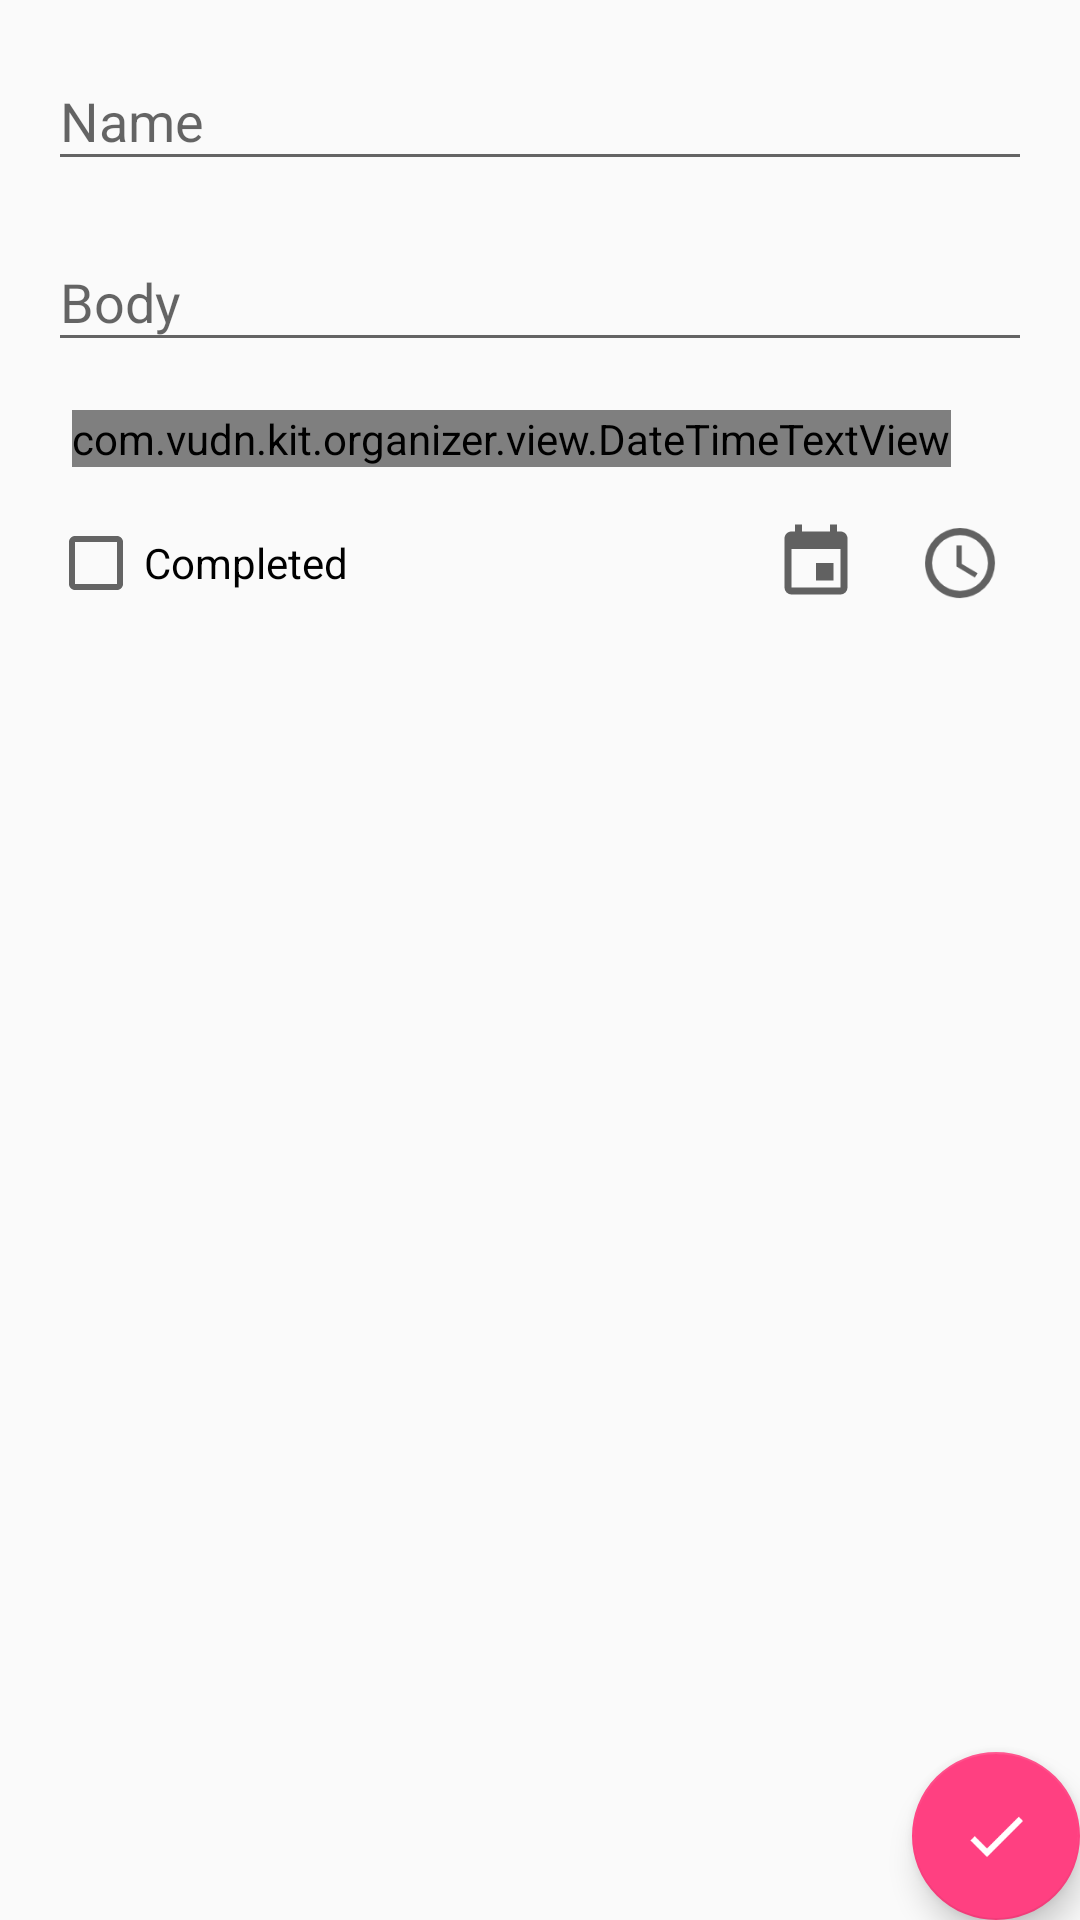

Layout XML and referenced resources for this Android screen:
<!-- AndroidManifest.xml: application theme AppTheme -->
<!-- res/layout/activity_editor.xml -->
<?xml version="1.0" encoding="utf-8"?>
<android.support.constraint.ConstraintLayout xmlns:android="http://schemas.android.com/apk/res/android"
    xmlns:app="http://schemas.android.com/apk/res-auto"
    xmlns:tools="http://schemas.android.com/tools"
    android:layout_width="match_parent"
    android:layout_height="match_parent"
    android:focusableInTouchMode="true"
    tools:context="com.vudn.kit.organizer.EditorActivity">

    <android.support.design.widget.TextInputLayout
        android:id="@+id/nameInputLayout"
        android:layout_width="0dp"
        android:layout_height="wrap_content"
        android:layout_marginEnd="16dp"
        android:layout_marginStart="16dp"
        android:layout_marginTop="8dp"
        android:hint="@string/label_name"
        app:layout_constraintEnd_toEndOf="parent"
        app:layout_constraintStart_toStartOf="parent"
        app:layout_constraintTop_toTopOf="parent">

        <android.support.design.widget.TextInputEditText
            android:id="@+id/nameEditText"
            android:layout_width="match_parent"
            android:layout_height="match_parent" />

    </android.support.design.widget.TextInputLayout>

    <android.support.design.widget.TextInputLayout
        android:id="@+id/bodyInputLayout"
        android:layout_width="0dp"
        android:layout_height="wrap_content"
        android:layout_marginEnd="16dp"
        android:layout_marginStart="16dp"
        android:layout_marginTop="8dp"
        android:hint="@string/label_body"
        app:layout_constraintEnd_toEndOf="parent"
        app:layout_constraintStart_toStartOf="parent"
        app:layout_constraintTop_toBottomOf="@+id/nameInputLayout">

        <android.support.design.widget.TextInputEditText
            android:id="@+id/bodyEditText"
            android:layout_width="match_parent"
            android:layout_height="match_parent" />

    </android.support.design.widget.TextInputLayout>

    <LinearLayout
        android:id="@+id/dateLayout"
        android:layout_width="wrap_content"
        android:layout_height="wrap_content"
        android:layout_marginStart="24dp"
        android:layout_marginTop="16dp"
        android:orientation="horizontal"
        app:layout_constraintStart_toStartOf="parent"
        app:layout_constraintTop_toBottomOf="@id/bodyInputLayout">

        <com.vudn.kit.organizer.view.DateTimeTextView
            android:id="@+id/dateTimeTextView"
            android:layout_width="wrap_content"
            android:layout_height="wrap_content"
            app:textColor="@color/colorAccent" />

    </LinearLayout>

    <CheckBox
        android:id="@+id/completedCheckBox"
        android:layout_width="wrap_content"
        android:layout_height="wrap_content"
        android:layout_marginEnd="16dp"
        android:layout_marginStart="16dp"
        android:layout_marginTop="16dp"
        android:text="@string/label_completed"
        app:layout_constraintStart_toStartOf="parent"
        app:layout_constraintTop_toBottomOf="@+id/dateLayout" />

    <LinearLayout
        android:layout_width="wrap_content"
        android:layout_height="wrap_content"
        android:layout_marginEnd="16dp"
        android:layout_marginStart="16dp"
        android:orientation="horizontal"
        app:layout_constraintBottom_toBottomOf="@+id/completedCheckBox"
        app:layout_constraintEnd_toEndOf="parent"
        app:layout_constraintTop_toTopOf="@+id/completedCheckBox">

        <ImageView
            android:id="@+id/calendarButton"
            android:layout_width="32dp"
            android:layout_height="32dp"
            android:layout_marginEnd="8dp"
            android:layout_marginStart="8dp"
            android:padding="2dp"
            android:src="@drawable/vector_calendar" />

        <ImageView
            android:id="@+id/timePickerButton"
            android:layout_width="32dp"
            android:layout_height="32dp"
            android:layout_marginEnd="8dp"
            android:layout_marginStart="8dp"
            android:padding="2dp"
            android:src="@drawable/vector_clock" />

    </LinearLayout>

    <android.support.design.widget.FloatingActionButton
        android:id="@+id/fab"
        android:layout_width="wrap_content"
        android:layout_height="wrap_content"
        android:layout_margin="@dimen/fab_margin"
        android:src="@drawable/vector_check"
        app:layout_constraintBottom_toBottomOf="parent"
        app:layout_constraintEnd_toEndOf="parent" />

</android.support.constraint.ConstraintLayout>
<!-- resources referenced by this layout -->
<resources>
  <color name="colorAccent">#FF4081</color>
  <!-- drawable vector_calendar (drawable) -->
  <vector xmlns:android="http://schemas.android.com/apk/res/android"
      android:width="24dp"
      android:height="24dp"
      android:viewportHeight="24"
      android:viewportWidth="24">
      <path
          android:fillColor="@color/colorEditIcon"
          android:pathData="M19,19H5V8H19M16,1V3H8V1H6V3H5C3.89,3 3,3.89 3,5V19A2,2 0 0,0 5,21H19A2,2 0 0,0 21,19V5C21,3.89 20.1,3 19,3H18V1M17,12H12V17H17V12Z" />
  </vector>
  <!-- drawable vector_check (drawable) -->
  <vector xmlns:android="http://schemas.android.com/apk/res/android"
      android:width="24dp"
      android:height="24dp"
      android:viewportHeight="24"
      android:viewportWidth="24">
      <path
          android:fillColor="@color/colorMenuItem"
          android:pathData="M21,7L9,19L3.5,13.5L4.91,12.09L9,16.17L19.59,5.59L21,7Z" />
  </vector>
  <!-- drawable vector_clock (drawable) -->
  <vector xmlns:android="http://schemas.android.com/apk/res/android"
      android:width="24dp"
      android:height="24dp"
      android:viewportHeight="24"
      android:viewportWidth="24">
      <path
          android:fillColor="@color/colorEditIcon"
          android:pathData="M12,20A8,8 0 0,0 20,12A8,8 0 0,0 12,4A8,8 0 0,0 4,12A8,8 0 0,0 12,20M12,2A10,10 0 0,1 22,12A10,10 0 0,1 12,22C6.47,22 2,17.5 2,12A10,10 0 0,1 12,2M12.5,7V12.25L17,14.92L16.25,16.15L11,13V7H12.5Z" />
  </vector>
  <string name="label_body">Body</string>
  <string name="label_completed">Completed</string>
  <string name="label_name">Name</string>
  <style name="AppTheme" parent="Theme.AppCompat.Light.DarkActionBar">
          
          <item name="colorPrimary">@color/colorPrimary</item>
          <item name="colorPrimaryDark">@color/colorPrimaryDark</item>
          <item name="colorAccent">@color/colorAccent</item>
          <item name="windowActionModeOverlay">true</item>
      </style>
  <color name="colorEditIcon">#616161</color>
  <color name="colorMenuItem">#FFFFFF</color>
  <color name="colorPrimary">#3F51B5</color>
  <color name="colorPrimaryDark">#303F9F</color>
</resources>
